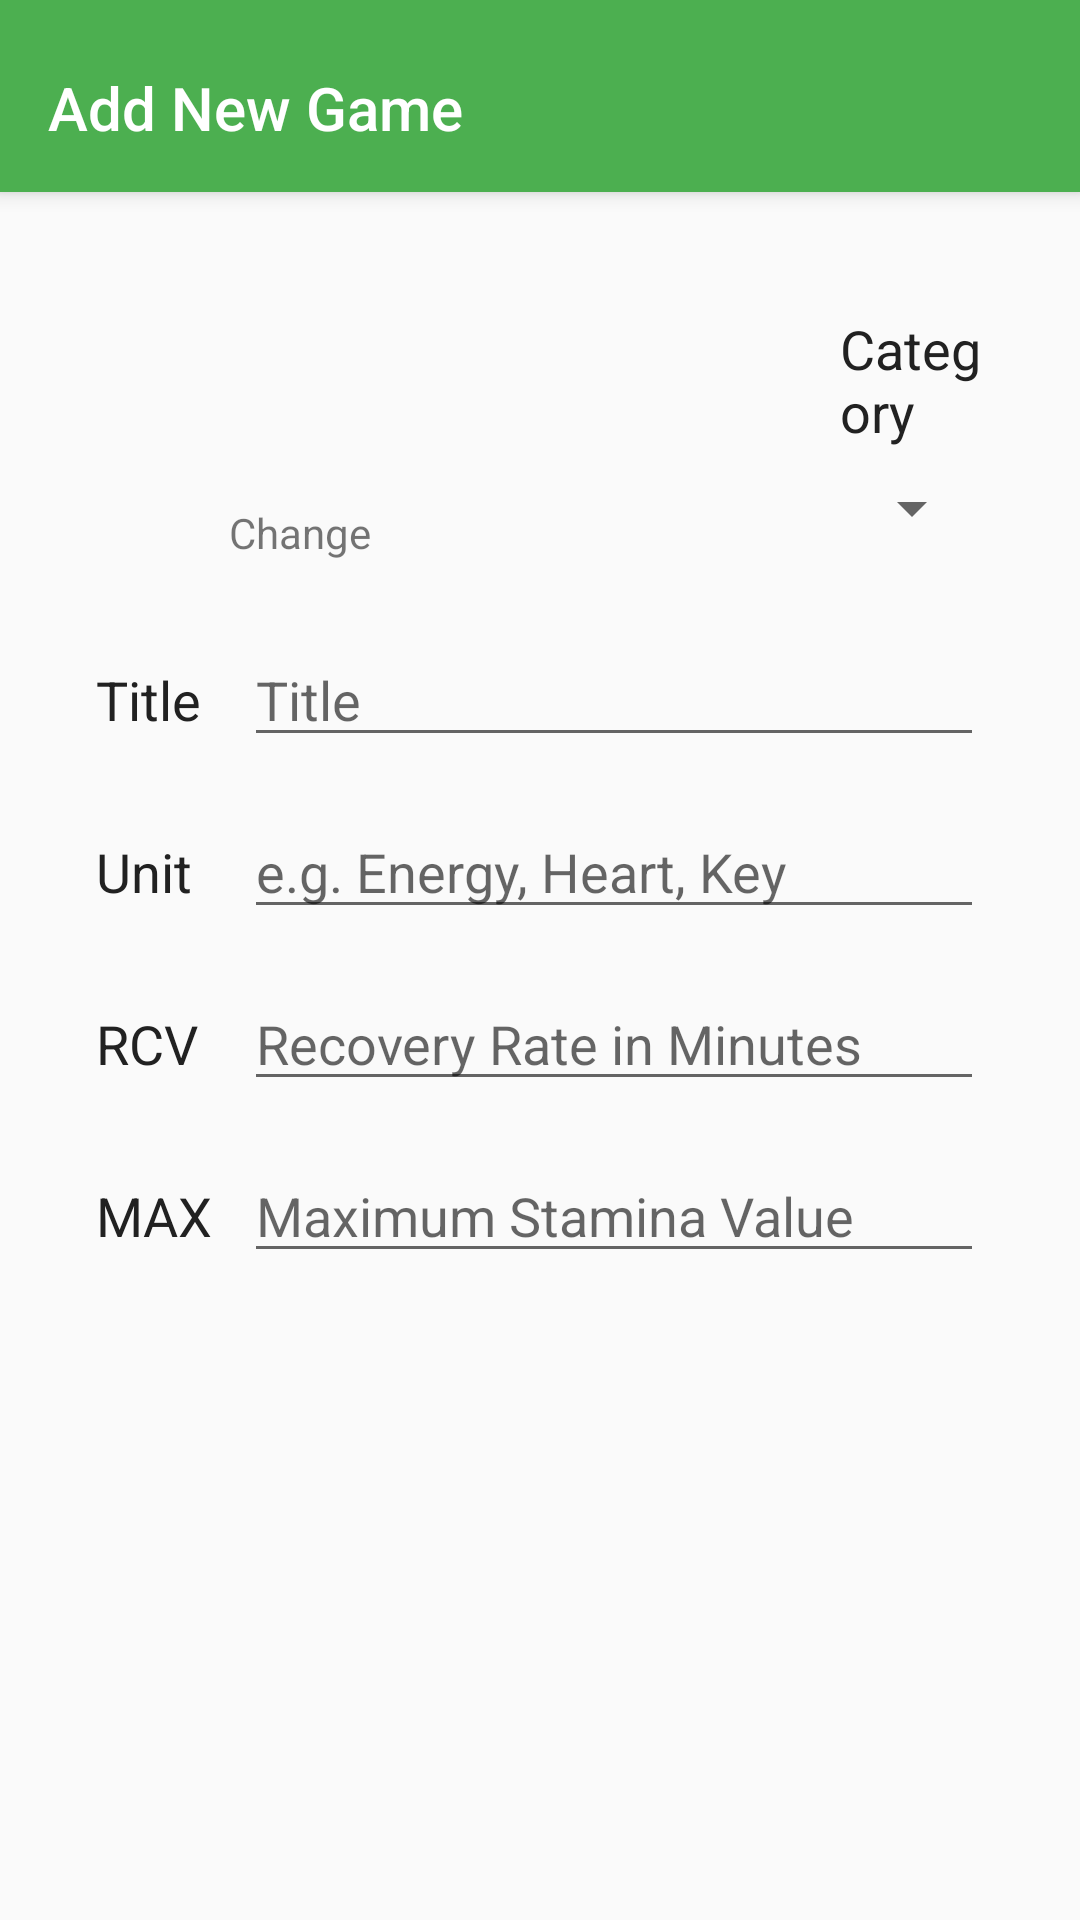

Reconstruct the res/layout file that produces this screen, plus the resources it refers to.
<!-- AndroidManifest.xml: activity theme AppTheme.NoActionBar -->
<!-- res/layout/activity_new_game.xml -->
<?xml version="1.0" encoding="utf-8"?>
<android.support.design.widget.CoordinatorLayout xmlns:android="http://schemas.android.com/apk/res/android"
    xmlns:app="http://schemas.android.com/apk/res-auto"
    xmlns:tools="http://schemas.android.com/tools"
    android:id="@+id/main_content"
    android:layout_width="match_parent"
    android:layout_height="match_parent"
    android:fitsSystemWindows="true"
    tools:context="com.kevinrei.chronotrack.NewGameActivity">

    <android.support.design.widget.AppBarLayout
        android:id="@+id/appbar"
        android:layout_width="match_parent"
        android:layout_height="wrap_content"
        android:paddingTop="@dimen/appbar_padding_top"
        android:theme="@style/AppTheme.AppBarOverlay"
        app:elevation="4dp">

        <android.support.v7.widget.Toolbar
            android:id="@+id/toolbar"
            android:layout_width="match_parent"
            android:layout_height="?attr/actionBarSize"
            android:background="?attr/colorPrimary"
            app:title="@string/new_game_activity"
            app:popupTheme="@style/AppTheme.PopupOverlay" >

        </android.support.v7.widget.Toolbar>

    </android.support.design.widget.AppBarLayout>

    <LinearLayout
        android:layout_width="match_parent"
        android:layout_height="match_parent"
        android:paddingLeft="@dimen/activity_horizontal_margin"
        android:paddingRight="@dimen/activity_horizontal_margin"
        android:orientation="vertical"
        app:layout_behavior="@string/appbar_scrolling_view_behavior"
        style="@style/Margin" >

        <RelativeLayout
            android:id="@+id/layout_game"
            android:layout_width="match_parent"
            android:layout_height="wrap_content"
            android:layout_marginTop="@dimen/activity_vertical_margin"
            android:layout_marginBottom="24dp" >

            <ImageView
                android:id="@+id/img_game"
                android:layout_width="72dp"
                android:layout_height="72dp"
                android:layout_marginLeft="@dimen/margin_medium"
                android:layout_marginStart="@dimen/margin_medium"
                android:layout_gravity="center"
                android:src="@mipmap/ic_launcher"
                android:contentDescription="@string/hint_title"/>

            <TextView
                android:layout_width="72dp"
                android:layout_height="wrap_content"
                android:layout_marginLeft="@dimen/margin_medium"
                android:layout_marginStart="@dimen/margin_medium"
                android:layout_below="@+id/img_game"
                android:gravity="center_horizontal"
                android:text="@string/btn_change"/>

            <RelativeLayout
                android:layout_width="wrap_content"
                android:layout_height="wrap_content"
                android:paddingTop="@dimen/margin_small" >

                <TextView
                    android:id="@+id/lbl_category"
                    android:layout_width="wrap_content"
                    android:layout_height="wrap_content"
                    android:layout_alignLeft="@+id/spn_category"
                    android:layout_alignStart="@+id/spn_category"
                    android:text="@string/lbl_category"
                    android:textColor="@color/textPrimary"
                    android:textAppearance="?android:attr/textAppearanceMedium" />

                <Spinner
                    android:id="@+id/spn_category"
                    android:layout_width="wrap_content"
                    android:layout_height="wrap_content"
                    android:layout_marginTop="@dimen/margin_small"
                    android:layout_alignParentRight="true"
                    android:layout_alignParentEnd="true"
                    android:layout_below="@+id/lbl_category" />

            </RelativeLayout>

        </RelativeLayout>

        <LinearLayout
            android:layout_width="match_parent"
            android:layout_height="wrap_content"
            android:layout_marginBottom="@dimen/activity_vertical_margin"
            android:orientation="horizontal">

            <TextView
                android:layout_width="0dp"
                android:layout_height="wrap_content"
                android:layout_weight="1"
                android:text="@string/hint_title"
                android:textColor="@color/textPrimary"
                android:textAppearance="?android:attr/textAppearanceMedium"/>

            <EditText
                android:id="@+id/hint_title"
                android:layout_width="0dp"
                android:layout_height="wrap_content"
                android:layout_weight="5"
                android:hint="@string/hint_title"
                android:singleLine="true" />

        </LinearLayout>

        <LinearLayout
            android:id="@+id/layout_mobile"
            android:layout_width="match_parent"
            android:layout_height="wrap_content"
            android:orientation="vertical" >

            <LinearLayout
                android:layout_width="match_parent"
                android:layout_height="wrap_content"
                android:layout_marginBottom="@dimen/activity_vertical_margin"
                android:orientation="horizontal">

                <TextView
                    android:layout_width="0dp"
                    android:layout_height="wrap_content"
                    android:layout_weight="1"
                    android:text="@string/lbl_unit"
                    android:textColor="@color/textPrimary"
                    android:textAppearance="?android:attr/textAppearanceMedium"/>

                <EditText
                    android:id="@+id/hint_unit"
                    android:layout_width="0dp"
                    android:layout_height="wrap_content"
                    android:layout_weight="5"
                    android:hint="@string/hint_unit"
                    android:singleLine="true" />

            </LinearLayout>

            <LinearLayout
                android:layout_width="match_parent"
                android:layout_height="wrap_content"
                android:layout_marginBottom="@dimen/activity_vertical_margin"
                android:orientation="horizontal">

                <TextView
                    android:layout_width="0dp"
                    android:layout_height="wrap_content"
                    android:layout_weight="1"
                    android:text="@string/lbl_rate"
                    android:textColor="@color/textPrimary"
                    android:textAppearance="?android:attr/textAppearanceMedium" />

                <EditText
                    android:id="@+id/hint_rate"
                    android:layout_width="0dp"
                    android:layout_height="wrap_content"
                    android:layout_weight="5"
                    android:hint="@string/hint_rate"
                    android:inputType="number"
                    android:maxLength="4"
                    android:singleLine="true" />

            </LinearLayout>

            <LinearLayout
                android:layout_width="match_parent"
                android:layout_height="wrap_content"
                android:orientation="horizontal">

                <TextView
                    android:layout_width="0dp"
                    android:layout_height="wrap_content"
                    android:layout_weight="1"
                    android:text="@string/lbl_maximum"
                    android:textColor="@color/textPrimary"
                    android:textAppearance="?android:attr/textAppearanceMedium"/>

                <EditText
                    android:id="@+id/hint_max"
                    android:layout_width="0dp"
                    android:layout_height="wrap_content"
                    android:layout_weight="5"
                    android:hint="@string/hint_max"
                    android:inputType="number"
                    android:maxLength="4"
                    android:singleLine="true" />

            </LinearLayout>

        </LinearLayout>

    </LinearLayout>

</android.support.design.widget.CoordinatorLayout>
<!-- resources referenced by this layout -->
<resources>
  <color name="textPrimary">#212121</color>
  <dimen name="activity_horizontal_margin">16dp</dimen>
  <dimen name="activity_vertical_margin">16dp</dimen>
  <dimen name="appbar_padding_top">8dp</dimen>
  <dimen name="margin_medium">32dp</dimen>
  <dimen name="margin_small">8dp</dimen>
  <string name="btn_change">Change</string>
  <string name="hint_max">Maximum Stamina Value</string>
  <string name="hint_rate">Recovery Rate in Minutes</string>
  <string name="hint_title">Title</string>
  <string name="hint_unit">e.g. Energy, Heart, Key</string>
  <string name="lbl_category">Category</string>
  <string name="lbl_maximum">MAX</string>
  <string name="lbl_rate">RCV</string>
  <string name="lbl_unit">Unit</string>
  <string name="new_game_activity">Add New Game</string>
  <style name="AppTheme.AppBarOverlay" parent="ThemeOverlay.AppCompat.Dark.ActionBar" />
  <style name="AppTheme.PopupOverlay" parent="ThemeOverlay.AppCompat.Dark.ActionBar" />
  <style name="Margin">
          <item name="android:layout_marginBottom">@dimen/activity_vertical_margin</item>
          <item name="android:layout_marginLeft">@dimen/activity_horizontal_margin</item>
          <item name="android:layout_marginRight">@dimen/activity_horizontal_margin</item>
          <item name="android:layout_marginTop">@dimen/activity_vertical_margin</item>
      </style>
  <style name="AppTheme.NoActionBar">
          <item name="windowActionBar">false</item>
          <item name="windowNoTitle">true</item>
      </style>
</resources>
